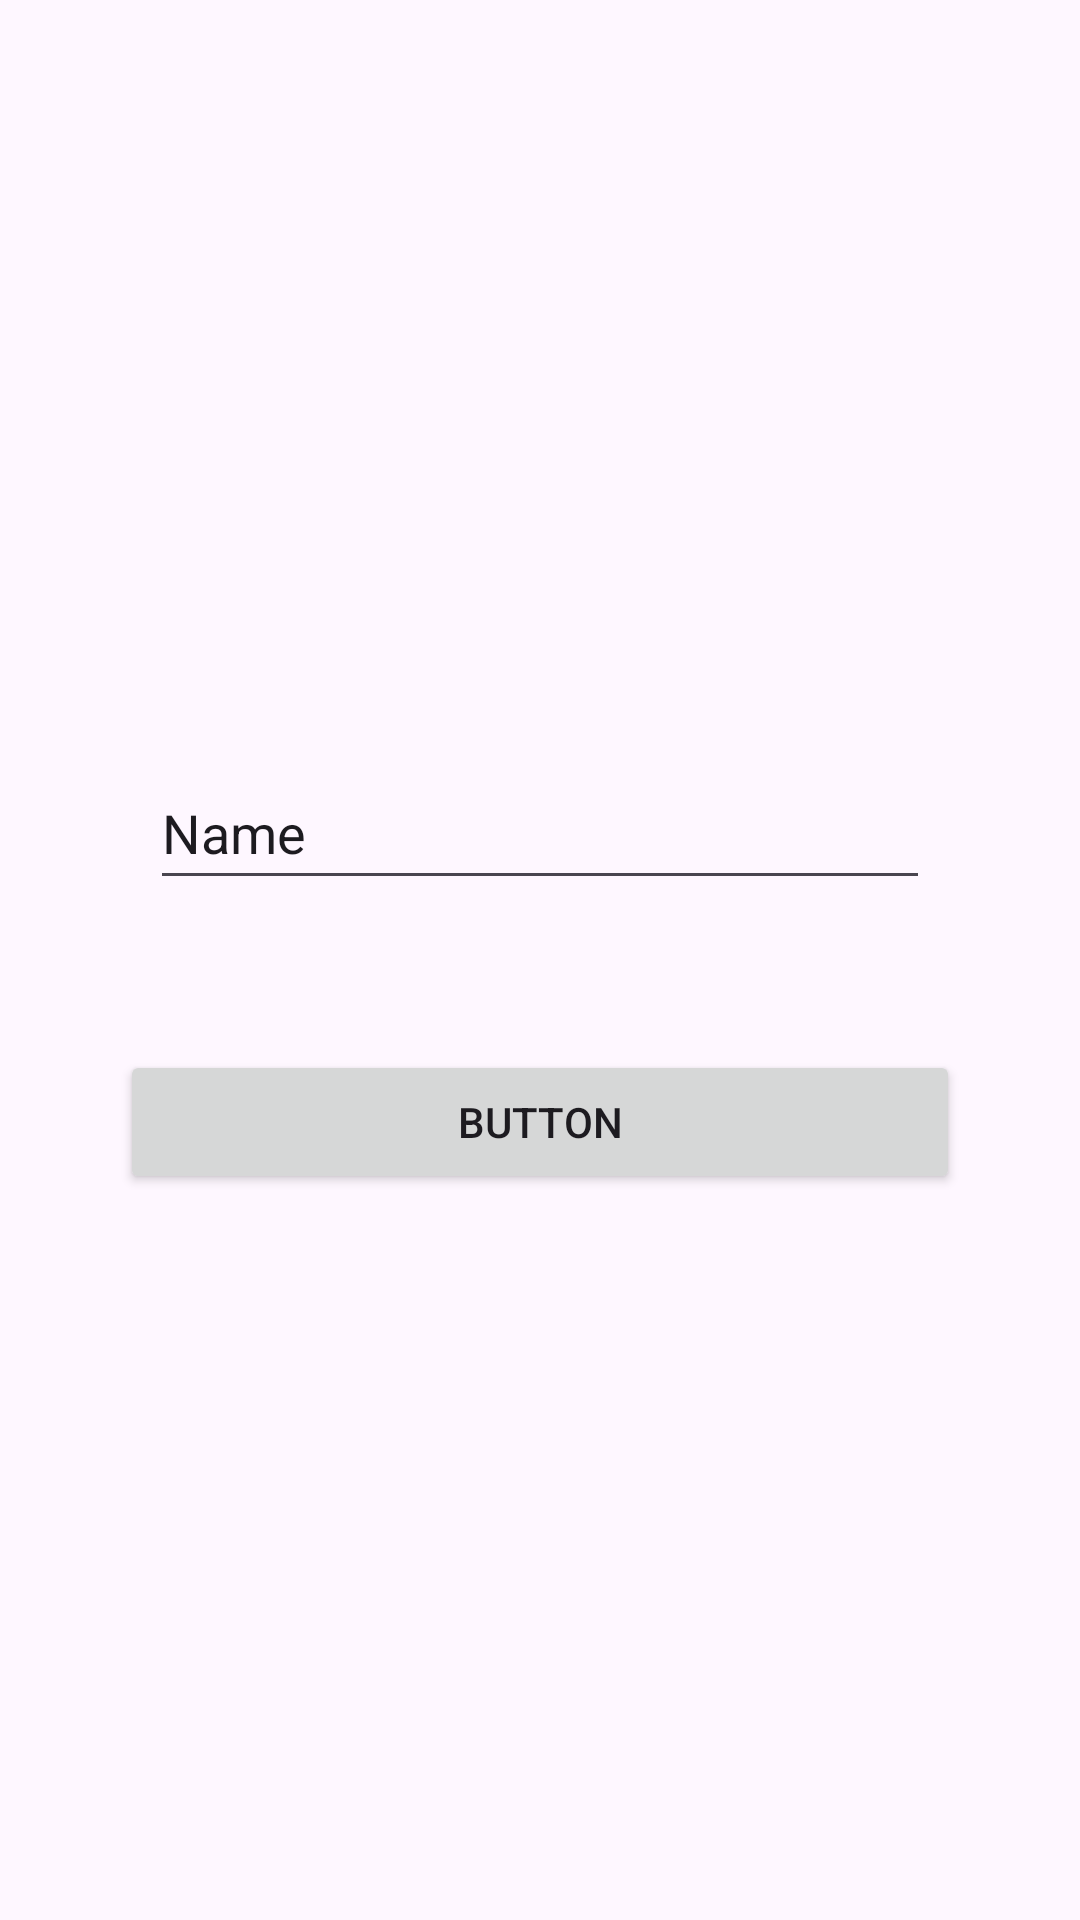

This screen was rendered from an Android layout file. Write that file and the resources it references.
<!-- AndroidManifest.xml: application theme Theme.BouquetDelivery -->
<!-- res/layout/activity_login.xml -->
<?xml version="1.0" encoding="utf-8"?>
<LinearLayout xmlns:android="http://schemas.android.com/apk/res/android"
    xmlns:tools="http://schemas.android.com/tools"
    xmlns:app="http://schemas.android.com/apk/res-auto"
    android:layout_width="match_parent"
    android:gravity="center"
    android:layout_height="match_parent">


    <LinearLayout
        android:layout_width="match_parent"
        android:layout_height="match_parent"
        android:layout_margin="20dp"
        android:gravity="center"
        android:layout_marginBottom="30dp"
        android:orientation="vertical"
        tools:ignore="ExtraText">


        <EditText
            android:id="@+id/editTextText"
            android:layout_width="match_parent"
            android:layout_height="wrap_content"
            android:layout_margin="30dp"
            android:ems="10"
            android:inputType="text"
            android:minHeight="48dp"
            android:text="Name" />

        <Button
            android:id="@+id/button"
            android:layout_margin="20dp"
            android:layout_width="match_parent"
            android:layout_height="wrap_content"
            android:text="Button" />
    </LinearLayout>
</LinearLayout>
<!-- resources referenced by this layout -->
<resources>
  <style name="Theme.BouquetDelivery" parent="Base.Theme.BouquetDelivery" />
  <style name="Base.Theme.BouquetDelivery" parent="Theme.Material3.DayNight.NoActionBar">
          
          
      </style>
</resources>
